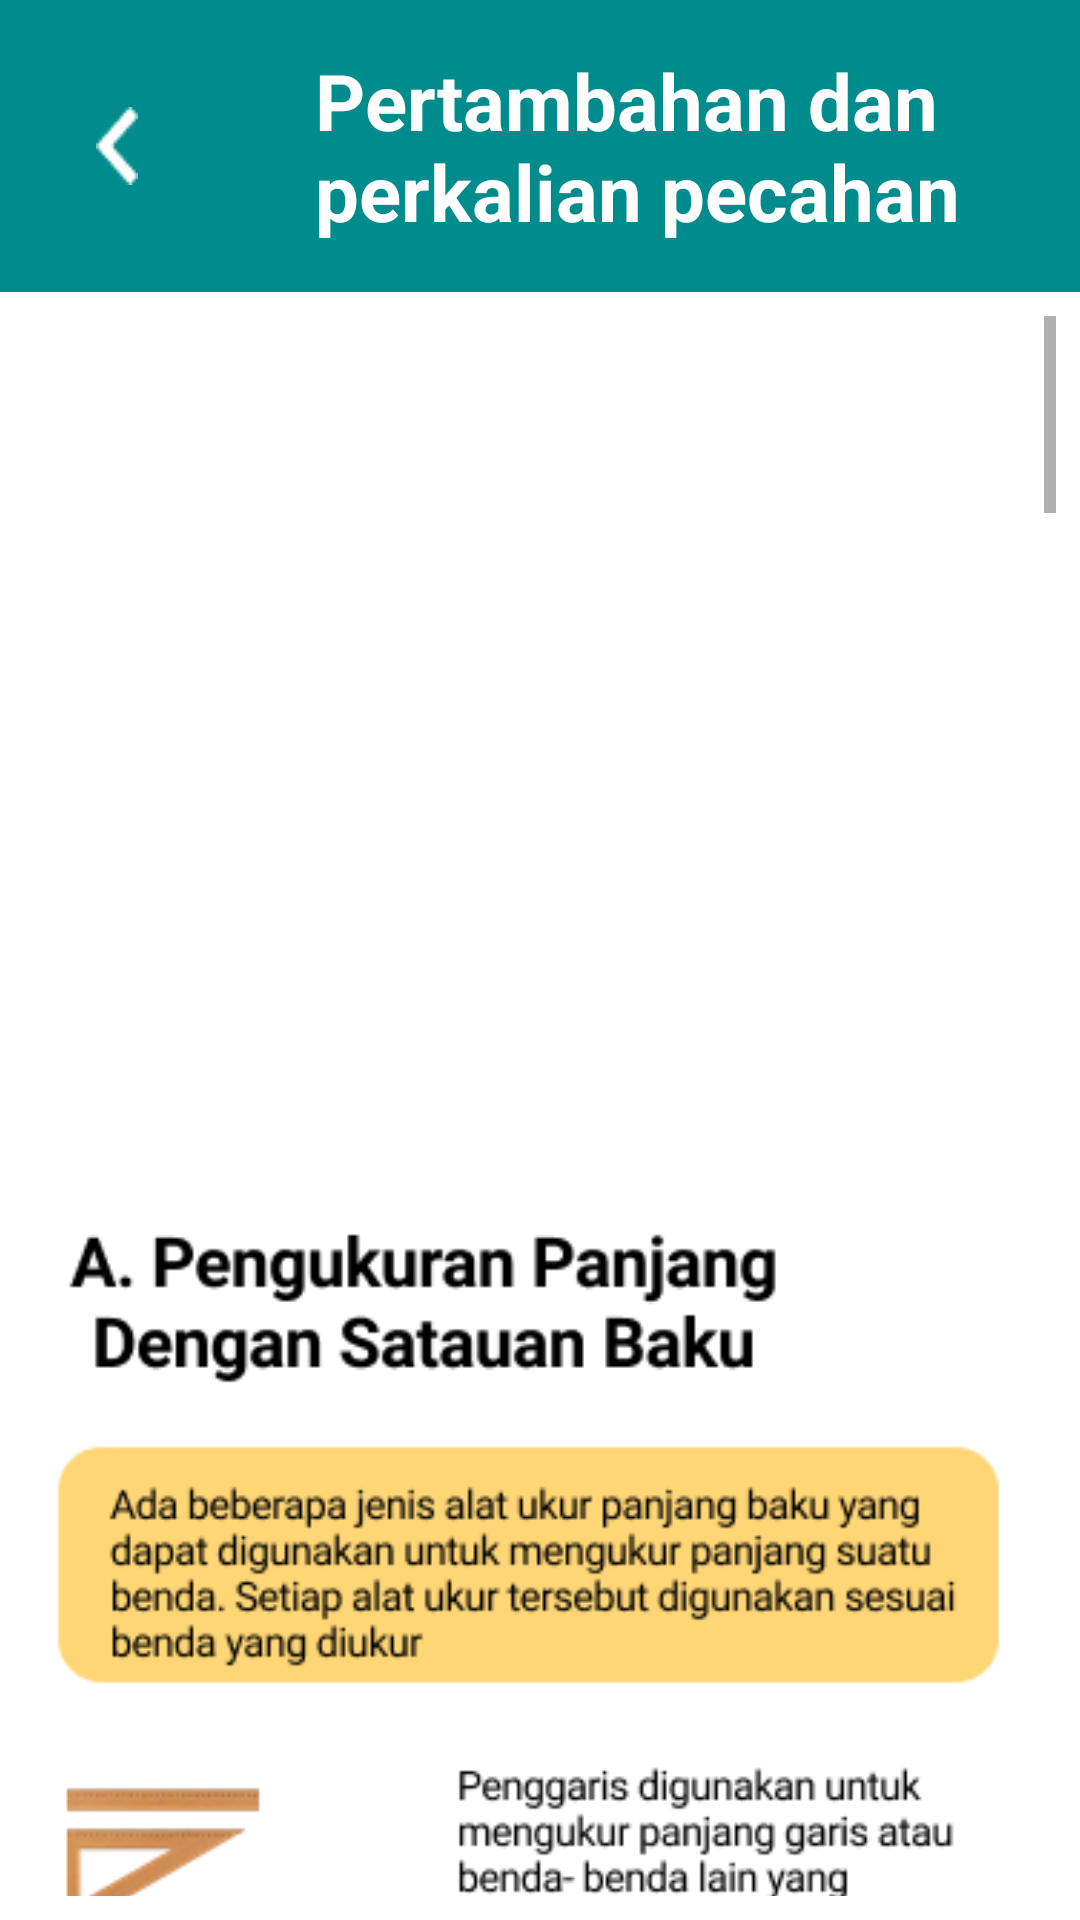

Here is an Android app screen rendered from its layout file. Give the layout XML and the strings, colors and styles it references.
<!-- AndroidManifest.xml: application theme Theme.PertambahanDanPerkalianPecahan -->
<!-- res/layout/activity_main2.xml -->
<?xml version="1.0" encoding="utf-8"?>
<RelativeLayout xmlns:android="http://schemas.android.com/apk/res/android"
    xmlns:app="http://schemas.android.com/apk/res-auto"
    xmlns:tools="http://schemas.android.com/tools"
    android:layout_width="match_parent"
    android:layout_height="match_parent"
    android:background="#ffffffff"
    tools:context=".MainActivity">

    <LinearLayout
        android:layout_width="wrap_content"
        android:layout_height="match_parent"
        android:orientation="vertical">

        <include layout="@layout/toolbar_2"/>

        <ScrollView
            android:layout_width="match_parent"
            android:layout_height="match_parent"
            android:padding="8dp">

            <LinearLayout
                android:layout_width="wrap_content"
                android:layout_height="match_parent"
                android:orientation="vertical">

                <ImageView
                    android:layout_width="wrap_content"
                    android:layout_height="match_parent"
                    android:src="@drawable/ppbw"
                    android:layout_marginTop="190dp"/>












































            </LinearLayout>
        </ScrollView>
    </LinearLayout>
</RelativeLayout>
<!-- res/layout/toolbar_2.xml (included above) -->
<?xml version="1.0" encoding="utf-8"?>
<RelativeLayout xmlns:android="http://schemas.android.com/apk/res/android"
    android:layout_width="match_parent"
    android:layout_height="wrap_content"
    android:background="#008C8C">

    <RelativeLayout
        android:layout_width="match_parent"
        android:layout_height="wrap_content"
        android:padding="16dp">

        <ImageView
            android:id="@+id/lefticon"
            android:layout_width="wrap_content"
            android:layout_height="wrap_content"
            android:layout_centerVertical="true"
            android:layout_marginStart="16dp"
            android:src="@drawable/chevron2" />

        <TextView
            android:id="@+id/toolbartitle"
            android:layout_width="222dp"
            android:layout_height="wrap_content"
            android:layout_marginHorizontal="60dp"
            android:layout_marginStart="59dp"
            android:layout_toEndOf="@+id/lefticon"
            android:text="Pertambahan dan perkalian pecahan"
            android:textColor="@color/white"
            android:textSize="26dp"
            android:textStyle="bold" />


    </RelativeLayout>
</RelativeLayout>
<!-- resources referenced by this layout -->
<resources>
  <!-- drawable chevron2: png bitmap (drawable, 305 bytes) -->
  <!-- drawable ppbw: png bitmap (drawable, 346583 bytes) -->
  <style name="Theme.PertambahanDanPerkalianPecahan" parent="Theme.MaterialComponents.DayNight.DarkActionBar">
          
          <item name="colorPrimary">@color/purple_500</item>
          <item name="colorPrimaryVariant">@color/purple_700</item>
          <item name="colorOnPrimary">@color/white</item>
          
          <item name="colorSecondary">@color/teal_200</item>
          <item name="colorSecondaryVariant">@color/teal_700</item>
          <item name="colorOnSecondary">@color/black</item>
          
          <item name="android:statusBarColor" tools:targetApi="l">?attr/colorPrimaryVariant</item>
          
      </style>
  <!-- not gathered from this repository: default colours our renderer supplied (Android Studio template values) -->
  <color name="purple_500">#FF6200EE</color>
  <color name="purple_700">#FF3700B3</color>
  <color name="teal_200">#FF03DAC5</color>
  <color name="teal_700">#FF018786</color>
  <color name="black">#FF000000</color>
  <color name="white">#FFFFFFFF</color>
</resources>
